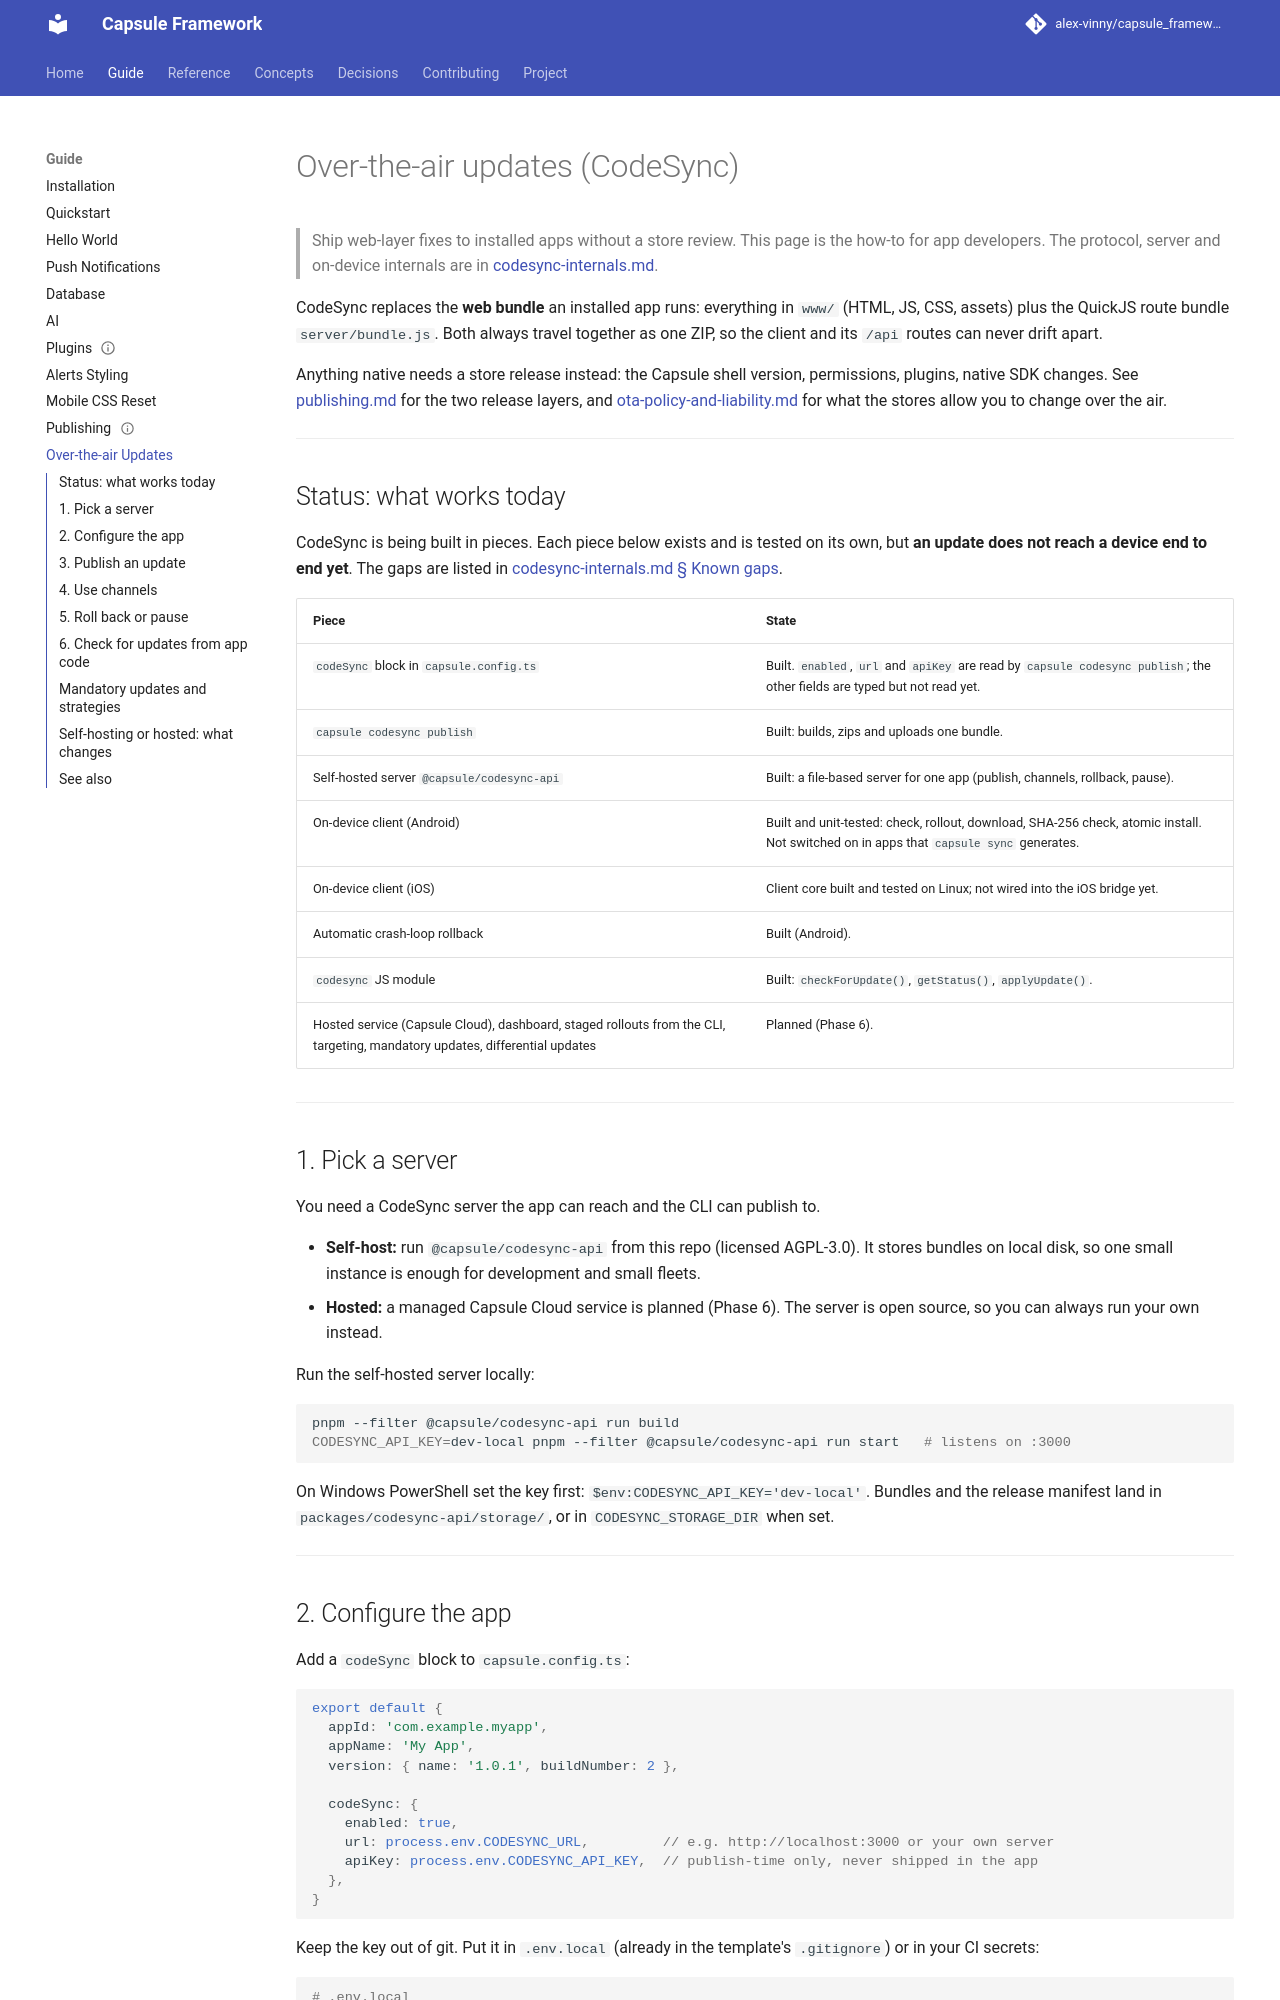

repository: alex-vinny/capsule_framework · page: guide/ota-updates/index.html · generator: mkdocs

---
title: "Over-the-air updates"
audience: app-developer
status: current
code:
  - packages/core/src/codesync.ts
  - packages/cli/src/commands/codesync.ts
  - packages/codesync-api/src/**
tests:
  - packages/core/src/__tests__/codesync.test.ts
---
# Over-the-air updates (CodeSync)

> Ship web-layer fixes to installed apps without a store review. This page is the how-to for app
> developers. The protocol, server and on-device internals are in
> [codesync-internals.md](../contributing/codesync-internals.md).

CodeSync replaces the **web bundle** an installed app runs: everything in `www/` (HTML, JS, CSS,
assets) plus the QuickJS route bundle `server/bundle.js`. Both always travel together as one ZIP,
so the client and its `/api` routes can never drift apart.

Anything native needs a store release instead: the Capsule shell version, permissions, plugins,
native SDK changes. See [publishing.md](publishing.md) for the two release layers, and
[ota-policy-and-liability.md](../project/business/ota-policy-and-liability.md) for what the stores
allow you to change over the air.

---

## Status: what works today

CodeSync is being built in pieces. Each piece below exists and is tested on its own, but
**an update does not reach a device end to end yet**. The gaps are listed in
[codesync-internals.md § Known gaps](../contributing/codesync-internals.md#known-gaps).

| Piece | State |
|---|---|
| `codeSync` block in `capsule.config.ts` | Built. `enabled`, `url` and `apiKey` are read by `capsule codesync publish`; the other fields are typed but not read yet. |
| `capsule codesync publish` | Built: builds, zips and uploads one bundle. |
| Self-hosted server `@capsule/codesync-api` | Built: a file-based server for one app (publish, channels, rollback, pause). |
| On-device client (Android) | Built and unit-tested: check, rollout, download, SHA-256 check, atomic install. Not switched on in apps that `capsule sync` generates. |
| On-device client (iOS) | Client core built and tested on Linux; not wired into the iOS bridge yet. |
| Automatic crash-loop rollback | Built (Android). |
| `codesync` JS module | Built: `checkForUpdate()`, `getStatus()`, `applyUpdate()`. |
| Hosted service (Capsule Cloud), dashboard, staged rollouts from the CLI, targeting, mandatory updates, differential updates | Planned (Phase 6). |

---

## 1. Pick a server

You need a CodeSync server the app can reach and the CLI can publish to.

- **Self-host:** run `@capsule/codesync-api` from this repo (licensed AGPL-3.0). It stores
  bundles on local disk, so one small instance is enough for development and small fleets.
- **Hosted:** a managed Capsule Cloud service is planned (Phase 6). The server is open source, so
  you can always run your own instead.

Run the self-hosted server locally:

```sh
pnpm --filter @capsule/codesync-api run build
CODESYNC_API_KEY=dev-local pnpm --filter @capsule/codesync-api run start   # listens on :3000
```

On Windows PowerShell set the key first: `$env:CODESYNC_API_KEY='dev-local'`. Bundles and the
release manifest land in `packages/codesync-api/storage/`, or in `CODESYNC_STORAGE_DIR` when set.

---
